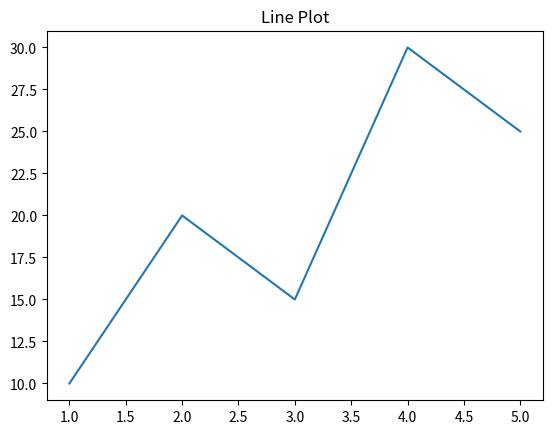
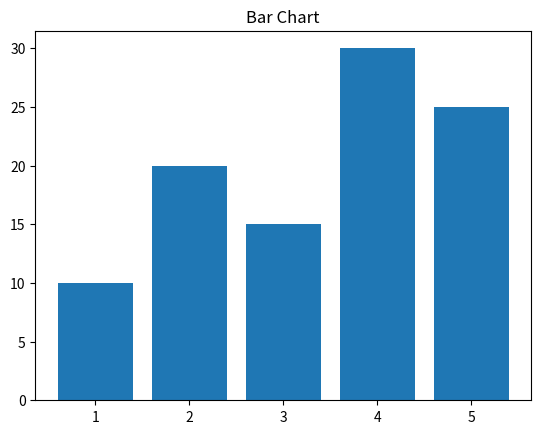
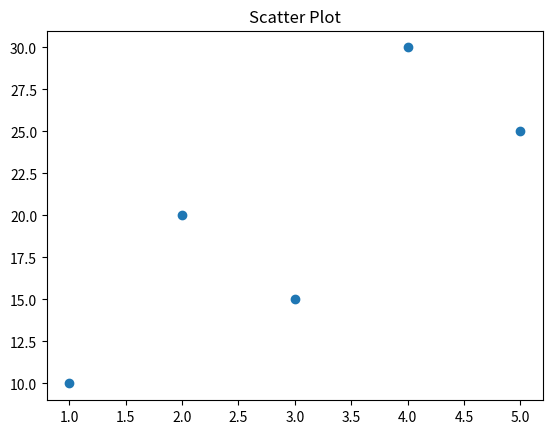
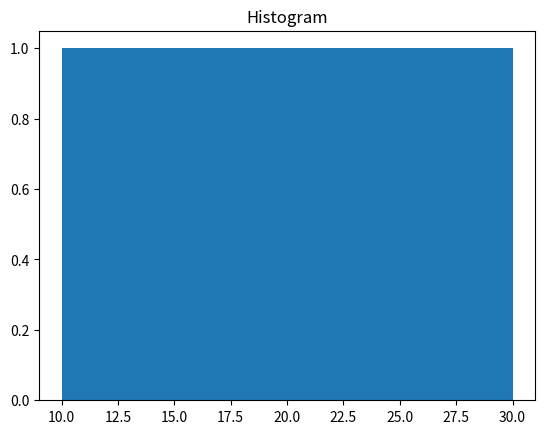
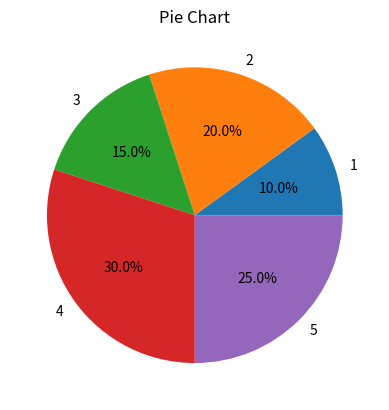

Python code for these plots, in order:
import matplotlib.pyplot as plt
x = [1, 2, 3, 4, 5]
y = [10, 20, 15, 30, 25]
plt.plot(x, y)
plt.title("Line Plot")
plt.show()
plt.bar(x, y)
plt.title("Bar Chart")
plt.show()
plt.scatter(x, y)
plt.title("Scatter Plot")
plt.show()
plt.hist(y, bins=5)
plt.title("Histogram")
plt.show()
plt.pie(y, labels=x, autopct='%1.1f%%')
plt.title("Pie Chart")
plt.show()
